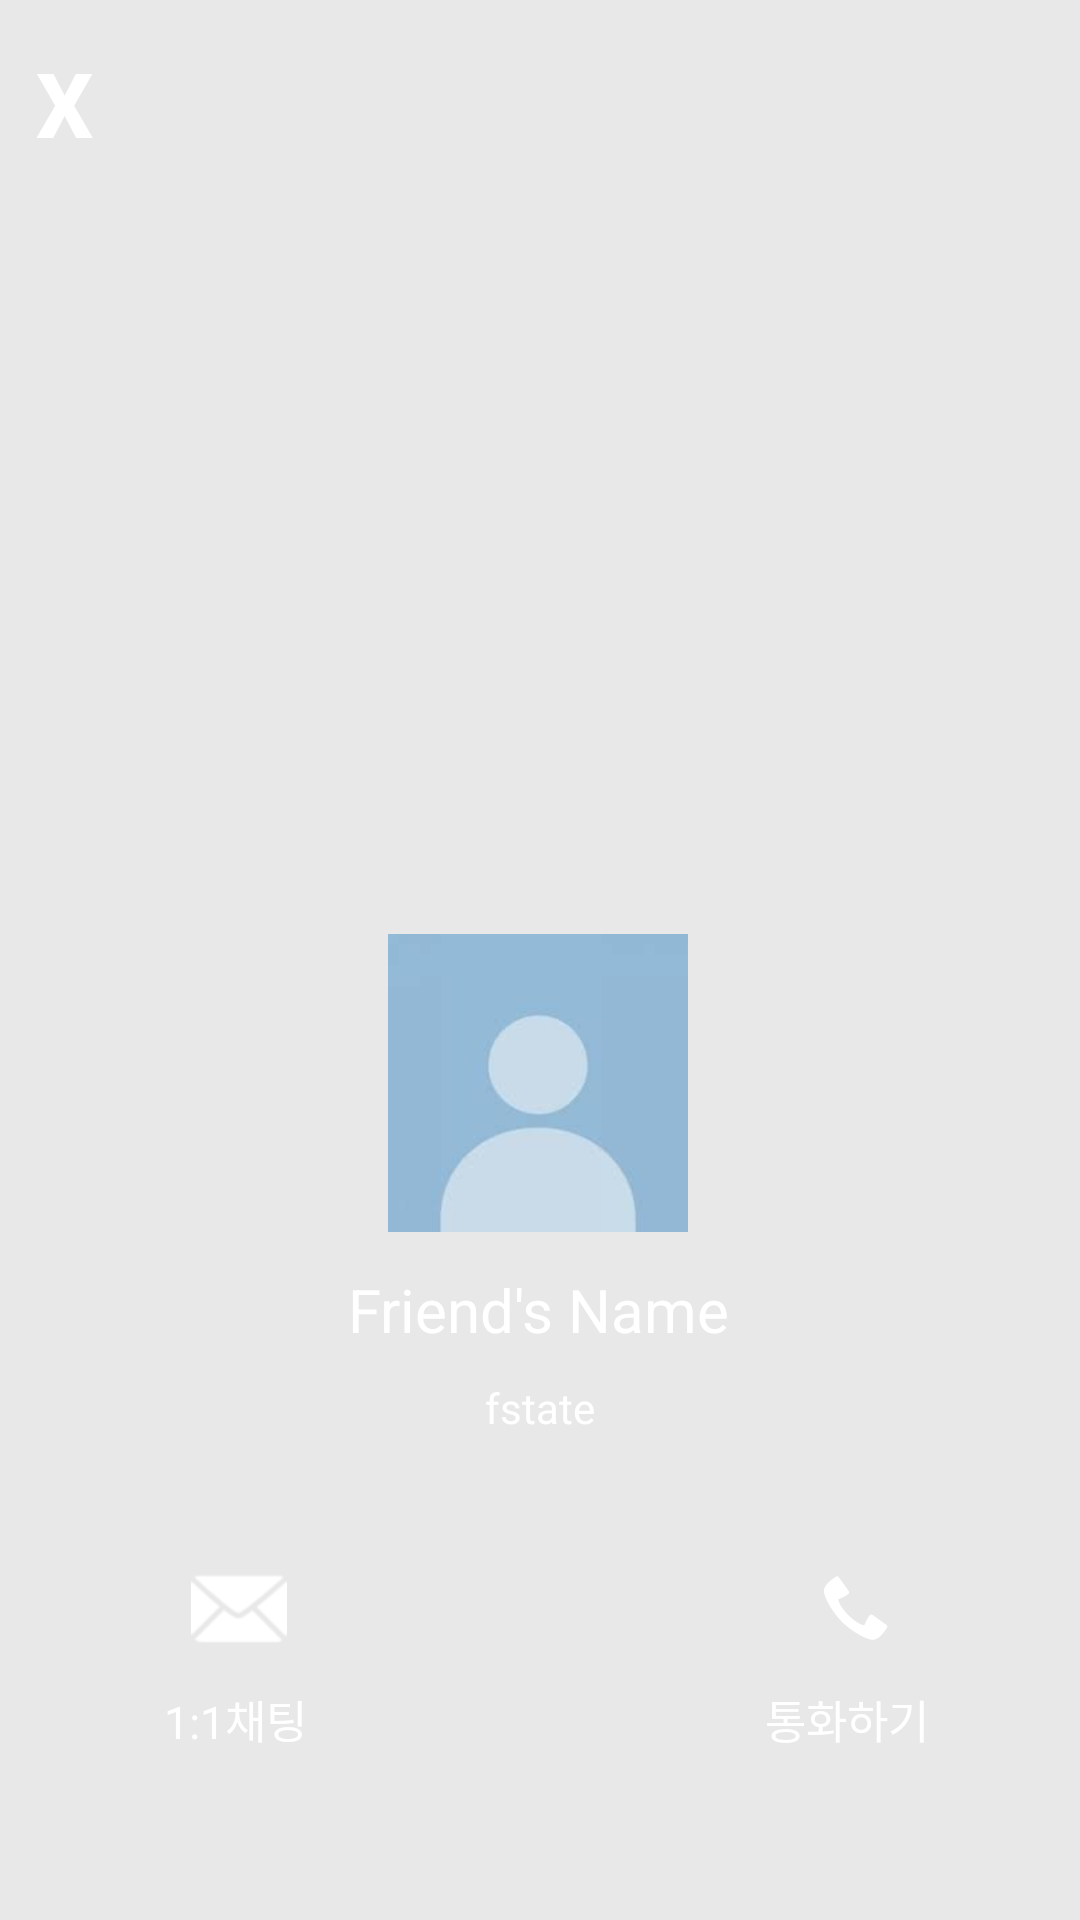

Android layout source for this screen:
<!-- AndroidManifest.xml: application theme Theme.KakaotalkSampling -->
<!-- res/layout/activity_friendprofile.xml -->
<?xml version="1.0" encoding="utf-8"?>
<androidx.constraintlayout.widget.ConstraintLayout xmlns:android="http://schemas.android.com/apk/res/android"
    xmlns:app="http://schemas.android.com/apk/res-auto"
    xmlns:tools="http://schemas.android.com/tools"
    android:layout_width="match_parent"
    android:layout_height="match_parent"
    android:background="#E8E8E8"
    tools:context=".FriendprofileActivity">

    <Button
        android:id="@+id/exit"
        style="@style/Widget.AppCompat.Button.Borderless"
        android:layout_width="wrap_content"
        android:layout_height="wrap_content"
        android:layout_marginTop="4dp"
        android:gravity="left"
        android:text="x"
        android:textColor="#FFFFFF"
        android:textSize="30sp"
        android:textStyle="bold"
        app:layout_constraintStart_toStartOf="parent"
        app:layout_constraintTop_toTopOf="parent" />

    <ImageView
        android:id="@+id/fProfileMain"
        android:layout_width="100dp"
        android:layout_height="100dp"
        app:layout_constraintBottom_toTopOf="@+id/fNameText"
        app:layout_constraintEnd_toEndOf="parent"
        app:layout_constraintHorizontal_bias="0.498"
        app:layout_constraintStart_toStartOf="parent"
        app:layout_constraintTop_toTopOf="parent"
        app:layout_constraintVertical_bias="0.963"
        app:srcCompat="@drawable/default_profile" />

    <LinearLayout
        android:id="@+id/linearLayout"
        android:layout_width="411dp"
        android:layout_height="130dp"
        android:orientation="vertical"
        app:layout_constraintBottom_toBottomOf="parent"
        app:layout_constraintEnd_toEndOf="parent"
        app:layout_constraintStart_toStartOf="parent">

        <LinearLayout
            android:layout_width="match_parent"
            android:layout_height="wrap_content"
            android:orientation="horizontal">

            <ImageButton
                android:id="@+id/FPchatButton"
                android:layout_width="wrap_content"
                android:layout_height="wrap_content"
                android:layout_weight="1"
                android:backgroundTint="#00FFFFFF"
                app:srcCompat="@android:drawable/ic_dialog_email"
                app:tint="#FFFFFF"
                tools:ignore="SpeakableTextPresentCheck" />

            <ImageButton
                android:id="@+id/FPcallButton"
                android:layout_width="wrap_content"
                android:layout_height="match_parent"
                android:layout_weight="1"
                android:backgroundTint="#00FFFFFF"
                app:srcCompat="@android:drawable/stat_sys_phone_call"
                tools:ignore="SpeakableTextPresentCheck" />
        </LinearLayout>

        <LinearLayout
            android:layout_width="match_parent"
            android:layout_height="match_parent"
            android:orientation="horizontal">

            <TextView
                android:id="@+id/chatButtontxt"
                android:layout_width="wrap_content"
                android:layout_height="wrap_content"
                android:layout_weight="1"
                android:gravity="center"
                android:text=" 1:1채팅"
                android:textColor="#FFFFFF"
                android:textSize="15sp" />

            <TextView
                android:id="@+id/callButtontxt"
                android:layout_width="wrap_content"
                android:layout_height="wrap_content"
                android:layout_weight="1"
                android:gravity="center"
                android:text="통화하기"
                android:textColor="#FFFFFF"
                android:textSize="15sp" />
        </LinearLayout>

    </LinearLayout>

    <TextView
        android:id="@+id/fNameText"
        android:layout_width="wrap_content"
        android:layout_height="wrap_content"
        android:layout_marginBottom="60dp"
        android:text="Friend's Name"
        android:textColor="#FFFFFF"
        android:textSize="20sp"
        app:layout_constraintBottom_toTopOf="@+id/linearLayout"
        app:layout_constraintEnd_toEndOf="parent"
        app:layout_constraintHorizontal_bias="0.498"
        app:layout_constraintStart_toStartOf="parent" />

    <TextView
        android:id="@+id/fstateText"
        android:layout_width="wrap_content"
        android:layout_height="wrap_content"
        android:gravity="center"
        android:text="fstate"
        android:textColor="#FFFFFF"
        app:layout_constraintBottom_toTopOf="@+id/linearLayout"
        app:layout_constraintEnd_toEndOf="parent"
        app:layout_constraintStart_toStartOf="parent"
        app:layout_constraintTop_toBottomOf="@+id/fNameText"
        app:layout_constraintVertical_bias="0.238" />
</androidx.constraintlayout.widget.ConstraintLayout>
<!-- resources referenced by this layout -->
<resources>
  <!-- drawable default_profile: jpg bitmap (drawable, 2443 bytes) -->
  <style name="Theme.KakaotalkSampling" parent="Theme.MaterialComponents.DayNight.DarkActionBar">
          
          <item name="colorPrimary">@color/purple_500</item>
          <item name="colorPrimaryVariant">@color/purple_700</item>
          <item name="colorOnPrimary">@color/white</item>
          
          <item name="colorSecondary">@color/teal_200</item>
          <item name="colorSecondaryVariant">@color/teal_700</item>
          <item name="colorOnSecondary">@color/black</item>
          
          <item name="android:statusBarColor" tools:targetApi="l">?attr/colorPrimaryVariant</item>
          
      </style>
  <!-- not gathered from this repository: default colours our renderer supplied (Android Studio template values) -->
  <color name="purple_500">#FF6200EE</color>
  <color name="purple_700">#FF3700B3</color>
  <color name="teal_200">#FF03DAC5</color>
  <color name="teal_700">#FF018786</color>
  <color name="black">#FF000000</color>
  <color name="white">#FFFFFFFF</color>
</resources>
